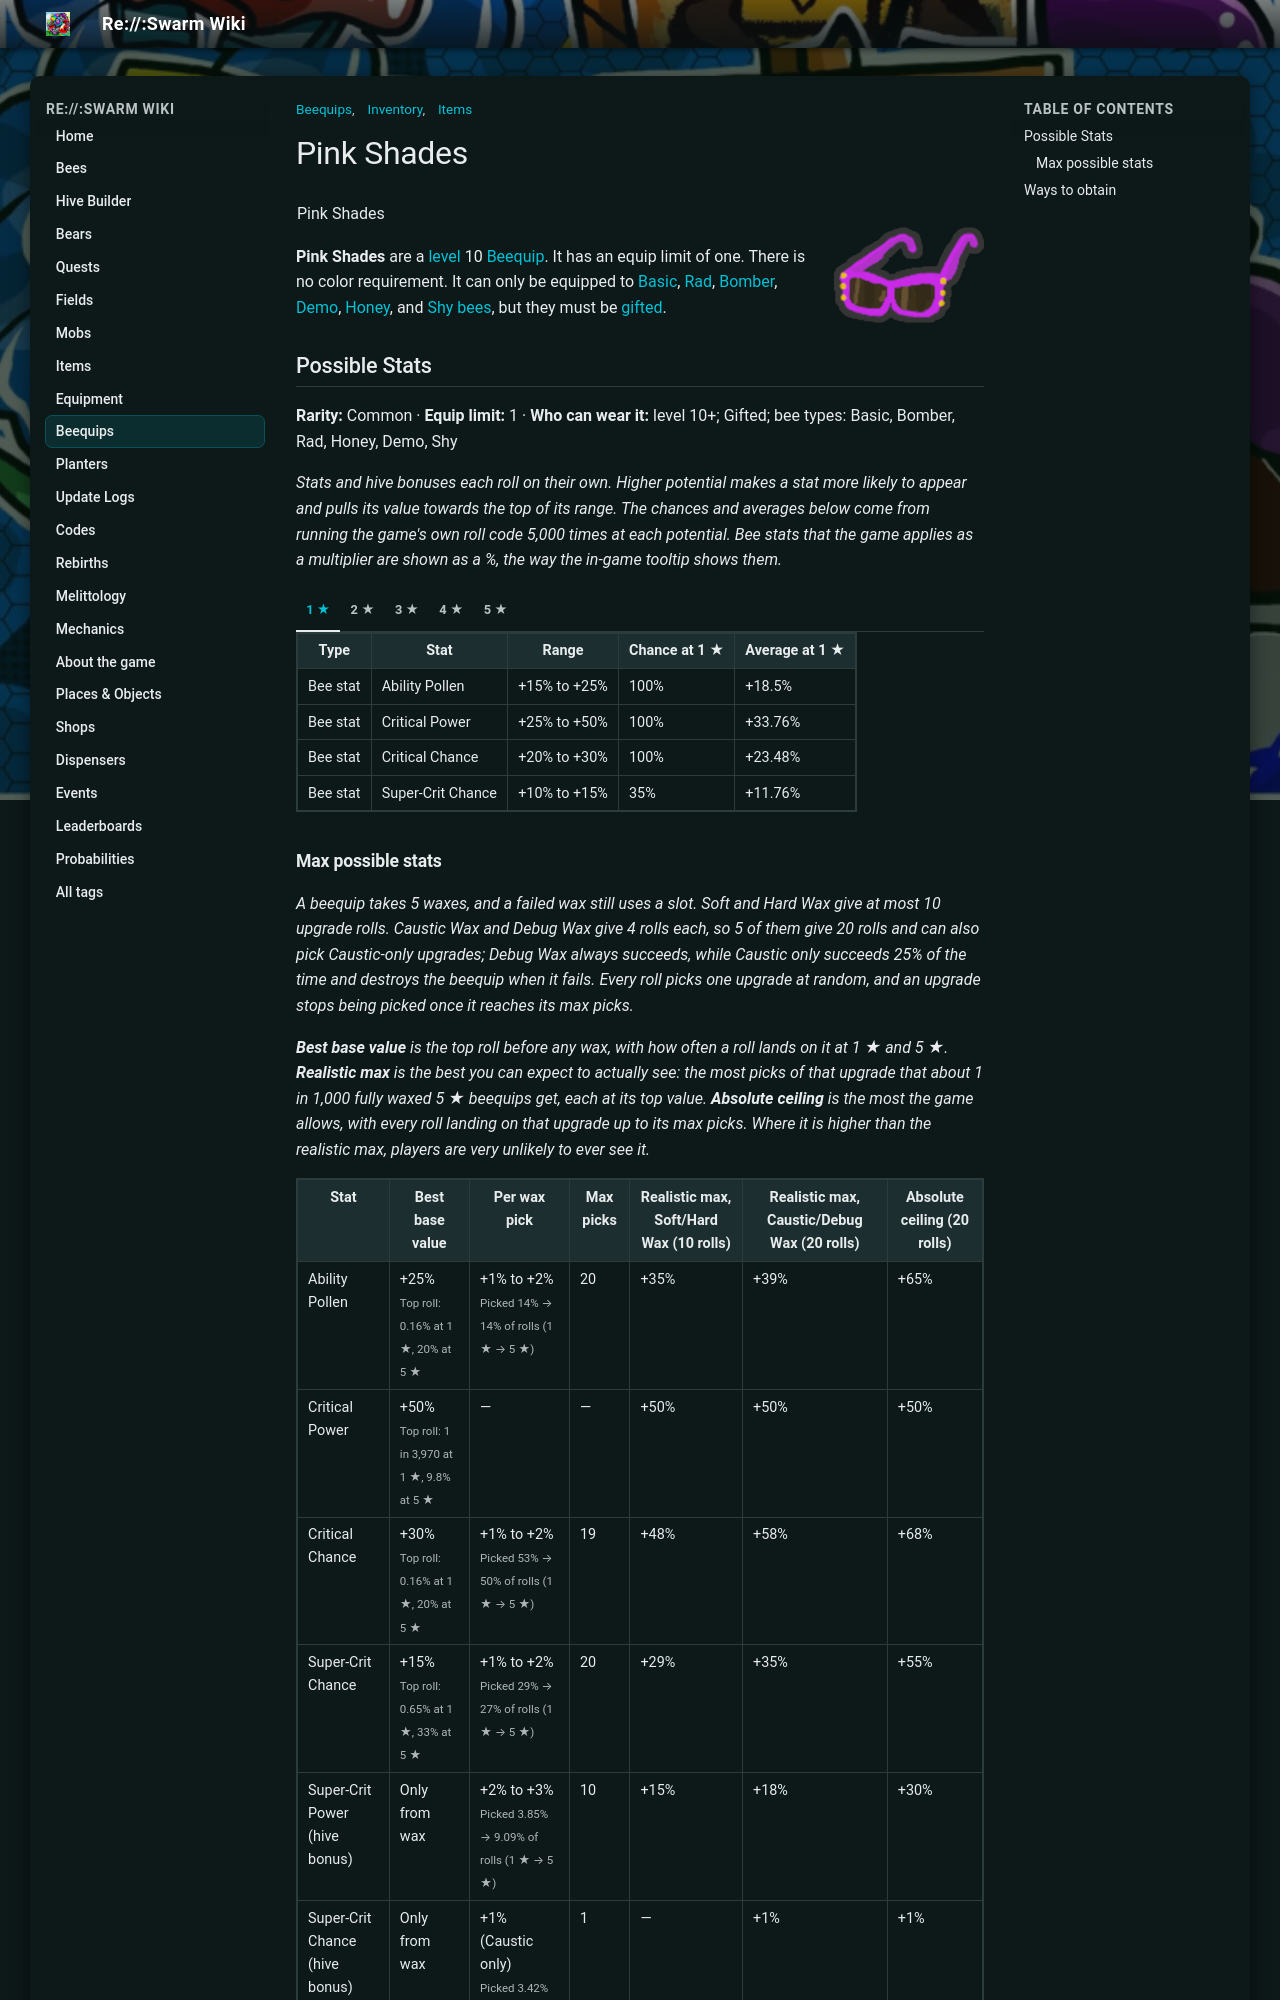

repository: JoaoFranciscoFE/reswarm-wiki · page: pink-shades.html · generator: mkdocs

---
title: "Pink Shades"
tags: ["Inventory", "Items", "Beequips"]
---

# Pink Shades

![Pink Shades](img/Pink_Shades.png){ align=right width=150 }

<table class="infobox beequipTemplateDefault">
<tbody><tr>
<td class="beequipTemplateTitle" colspan="2">Pink Shades</td>
</tr>
<tr class="beequipTemplateOuterBarColor">
<td class="beequipTemplateOuterBar">
<center>
<table class="beequipTemplateDisplayTable">
<tbody><tr>
<td class="beequipTemplateImageBox">
<center><span class="mw-default-size" typeof="mw:Error mw:File"></span></center>
</td>
<td class="beequipTemplateSidebarsWrapper">
<table class="beequipTemplateSidebars">
<tbody><tr>
<td class="beequipTemplateSidebar">
<p>Level: 10 
</p>
</td>
</tr>
<tr>
<td class="beequipTemplateSidebar">
<p>Color: Any 
</p>
</td>
</tr>
<tr>
<td class="beequipTemplateSidebar">
<p>Limit: 1 
</p>
</td>
</tr>
</tbody></table>
</td>
</tr>
<tr>
<td class="beequipTemplateDesc" colspan="2">"Flamboyant glasses that protect your eyes while making you look like a rock star."</td>
</tr>
<tr>
<td class="beequipTemplateNoDisplay"><span class="beequipTemplateBeesmasBar">🎄Beesmas </span></td>
</tr>
</tbody></table>
</center>
<div class="beequipTemplateRequirementsBar">
<p>Only for: <span typeof="mw:Error mw:File"></span> <span typeof="mw:Error mw:File"></span> <span typeof="mw:Error mw:File"></span> <span typeof="mw:Error mw:File"></span> <span typeof="mw:Error mw:File"></span> <span typeof="mw:Error mw:File"></span><br/>• Bee must be Gifted 
</p>
</div>
<center>
<table class="beequipTemplateStatsBoxOutline">
<tbody><tr>
<td class="beequipTemplateStatsBox">
<span class="beequipTemplatePositiveBee">+Ability Pollen%</span><br/><span class="beequipTemplatePositiveBee">+Critical Power%</span><br/><span class="beequipTemplatePositiveBee">+Critical Chance%</span><br/><span class="beequipTemplatePositiveBee">+Super-Crit Chance%</span><br/><span class="beequipTemplatePositiveAbility">+Ability: Focus</span><br/><span class="beequipTemplatePositiveHive">+Super-Crit Power%</span><br/><span class="beequipTemplatePositiveHive">+Super-Crit Chance%</span></td>
</tr>
</tbody></table>
</center>
</td>
</tr>
</tbody></table>

**Pink Shades** are a [level](bond.md) 10 [Beequip](beequip.md). It has an equip limit of one. There is no color requirement. It can only be equipped to [Basic](basic-bee.md), [Rad](rad-bee.md), [Bomber](bomber-bee.md), [Demo](demo-bee.md), [Honey](honey-bee.md), and [Shy](shy-bee.md) [bees](bees.md), but they must be [gifted](gifted-bee.md).

## Possible Stats

<p class="beequip-meta"><b>Rarity:</b> Common · <b>Equip limit:</b> 1 · <b>Who can wear it:</b> level 10+; Gifted; bee types: Basic, Bomber, Rad, Honey, Demo, Shy</p>

*Stats and hive bonuses each roll on their own. Higher potential makes a stat more likely to appear and pulls its value towards the top of its range. The chances and averages below come from running the game's own roll code 5,000 times at each potential. Bee stats that the game applies as a multiplier are shown as a %, the way the in-game tooltip shows them.*

/// tab | 1 ★

<table class="article-table">
<tbody><tr>
<th>Type
</th>
<th>Stat
</th>
<th>Range
</th>
<th>Chance at 1 ★
</th>
<th>Average at 1 ★
</th></tr>
<tr>
<td>Bee stat
</td>
<td>Ability Pollen
</td>
<td>+15% to +25%
</td>
<td>100%
</td>
<td>+18.5%
</td></tr>
<tr>
<td>Bee stat
</td>
<td>Critical Power
</td>
<td>+25% to +50%
</td>
<td>100%
</td>
<td>+33.76%
</td></tr>
<tr>
<td>Bee stat
</td>
<td>Critical Chance
</td>
<td>+20% to +30%
</td>
<td>100%
</td>
<td>+23.48%
</td></tr>
<tr>
<td>Bee stat
</td>
<td>Super-Crit Chance
</td>
<td>+10% to +15%
</td>
<td>35%
</td>
<td>+11.76%
</td></tr></tbody></table>

///

/// tab | 2 ★

<table class="article-table">
<tbody><tr>
<th>Type
</th>
<th>Stat
</th>
<th>Range
</th>
<th>Chance at 2 ★
</th>
<th>Average at 2 ★
</th></tr>
<tr>
<td>Bee stat
</td>
<td>Ability Pollen
</td>
<td>+15% to +25%
</td>
<td>100%
</td>
<td>+19.5%
</td></tr>
<tr>
<td>Bee stat
</td>
<td>Critical Power
</td>
<td>+25% to +50%
</td>
<td>100%
</td>
<td>+36.3%
</td></tr>
<tr>
<td>Bee stat
</td>
<td>Critical Chance
</td>
<td>+20% to +30%
</td>
<td>100%
</td>
<td>+24.5%
</td></tr>
<tr>
<td>Bee stat
</td>
<td>Super-Crit Chance
</td>
<td>+10% to +15%
</td>
<td>44%
</td>
<td>+12.21%
</td></tr></tbody></table>

///

/// tab | 3 ★

<table class="article-table">
<tbody><tr>
<th>Type
</th>
<th>Stat
</th>
<th>Range
</th>
<th>Chance at 3 ★
</th>
<th>Average at 3 ★
</th></tr>
<tr>
<td>Bee stat
</td>
<td>Ability Pollen
</td>
<td>+15% to +25%
</td>
<td>100%
</td>
<td>+20.5%
</td></tr>
<tr>
<td>Bee stat
</td>
<td>Critical Power
</td>
<td>+25% to +50%
</td>
<td>100%
</td>
<td>+38.73%
</td></tr>
<tr>
<td>Bee stat
</td>
<td>Critical Chance
</td>
<td>+20% to +30%
</td>
<td>100%
</td>
<td>+25.54%
</td></tr>
<tr>
<td>Bee stat
</td>
<td>Super-Crit Chance
</td>
<td>+10% to +15%
</td>
<td>56%
</td>
<td>+12.75%
</td></tr></tbody></table>

///

/// tab | 4 ★

<table class="article-table">
<tbody><tr>
<th>Type
</th>
<th>Stat
</th>
<th>Range
</th>
<th>Chance at 4 ★
</th>
<th>Average at 4 ★
</th></tr>
<tr>
<td>Bee stat
</td>
<td>Ability Pollen
</td>
<td>+15% to +25%
</td>
<td>100%
</td>
<td>+21.5%
</td></tr>
<tr>
<td>Bee stat
</td>
<td>Critical Power
</td>
<td>+25% to +50%
</td>
<td>100%
</td>
<td>+41.15%
</td></tr>
<tr>
<td>Bee stat
</td>
<td>Critical Chance
</td>
<td>+20% to +30%
</td>
<td>100%
</td>
<td>+26.53%
</td></tr>
<tr>
<td>Bee stat
</td>
<td>Super-Crit Chance
</td>
<td>+10% to +15%
</td>
<td>65%
</td>
<td>+13.27%
</td></tr></tbody></table>

///

/// tab | 5 ★

<table class="article-table">
<tbody><tr>
<th>Type
</th>
<th>Stat
</th>
<th>Range
</th>
<th>Chance at 5 ★
</th>
<th>Average at 5 ★
</th></tr>
<tr>
<td>Bee stat
</td>
<td>Ability Pollen
</td>
<td>+15% to +25%
</td>
<td>100%
</td>
<td>+22.5%
</td></tr>
<tr>
<td>Bee stat
</td>
<td>Critical Power
</td>
<td>+25% to +50%
</td>
<td>100%
</td>
<td>+43.7%
</td></tr>
<tr>
<td>Bee stat
</td>
<td>Critical Chance
</td>
<td>+20% to +30%
</td>
<td>100%
</td>
<td>+27.53%
</td></tr>
<tr>
<td>Bee stat
</td>
<td>Super-Crit Chance
</td>
<td>+10% to +15%
</td>
<td>75%
</td>
<td>+13.78%
</td></tr></tbody></table>

///

### Max possible stats

*A beequip takes 5 waxes, and a failed wax still uses a slot. Soft and Hard Wax give at most 10 upgrade rolls. Caustic Wax and Debug Wax give 4 rolls each, so 5 of them give 20 rolls and can also pick Caustic-only upgrades; Debug Wax always succeeds, while Caustic only succeeds 25% of the time and destroys the beequip when it fails. Every roll picks one upgrade at random, and an upgrade stops being picked once it reaches its max picks.*

*<b>Best base value</b> is the top roll before any wax, with how often a roll lands on it at 1 ★ and 5 ★. <b>Realistic max</b> is the best you can expect to actually see: the most picks of that upgrade that about 1 in 1,000 fully waxed 5 ★ beequips get, each at its top value. <b>Absolute ceiling</b> is the most the game allows, with every roll landing on that upgrade up to its max picks. Where it is higher than the realistic max, players are very unlikely to ever see it.*

<table class="article-table">
<tbody><tr>
<th>Stat
</th>
<th>Best base value
</th>
<th>Per wax pick
</th>
<th>Max picks
</th>
<th>Realistic max, Soft/Hard Wax (10 rolls)
</th>
<th>Realistic max, Caustic/Debug Wax (20 rolls)
</th>
<th>Absolute ceiling (20 rolls)
</th></tr>
<tr>
<td>Ability Pollen
</td>
<td>+25%<br/><small>Top roll: 0.16% at 1 ★, 20% at 5 ★</small>
</td>
<td>+1% to +2%<br/><small>Picked 14% → 14% of rolls (1 ★ → 5 ★)</small>
</td>
<td>20
</td>
<td>+35%
</td>
<td>+39%
</td>
<td>+65%
</td></tr>
<tr>
<td>Critical Power
</td>
<td>+50%<br/><small>Top roll: 1 in 3,970 at 1 ★, 9.8% at 5 ★</small>
</td>
<td>—
</td>
<td>—
</td>
<td>+50%
</td>
<td>+50%
</td>
<td>+50%
</td></tr>
<tr>
<td>Critical Chance
</td>
<td>+30%<br/><small>Top roll: 0.16% at 1 ★, 20% at 5 ★</small>
</td>
<td>+1% to +2%<br/><small>Picked 53% → 50% of rolls (1 ★ → 5 ★)</small>
</td>
<td>19
</td>
<td>+48%
</td>
<td>+58%
</td>
<td>+68%
</td></tr>
<tr>
<td>Super-Crit Chance
</td>
<td>+15%<br/><small>Top roll: 0.65% at 1 ★, 33% at 5 ★</small>
</td>
<td>+1% to +2%<br/><small>Picked 29% → 27% of rolls (1 ★ → 5 ★)</small>
</td>
<td>20
</td>
<td>+29%
</td>
<td>+35%
</td>
<td>+55%
</td></tr>
<tr>
<td>Super-Crit Power (hive bonus)
</td>
<td>Only from wax
</td>
<td>+2% to +3%<br/><small>Picked 3.85% → 9.09% of rolls (1 ★ → 5 ★)</small>
</td>
<td>10
</td>
<td>+15%
</td>
<td>+18%
</td>
<td>+30%
</td></tr>
<tr>
<td>Super-Crit Chance (hive bonus)
</td>
<td>Only from wax
</td>
<td>+1% (Caustic only)<br/><small>Picked 3.42% → 6.9% of rolls (1 ★ → 5 ★)</small>
</td>
<td>1
</td>
<td>—
</td>
<td>+1%
</td>
<td>+1%
</td></tr></tbody></table>

<p class="beequip-note"><b>Caustic-only ability upgrade:</b> grants the bee the ability <b>Focus</b> (Max 1).</p>
